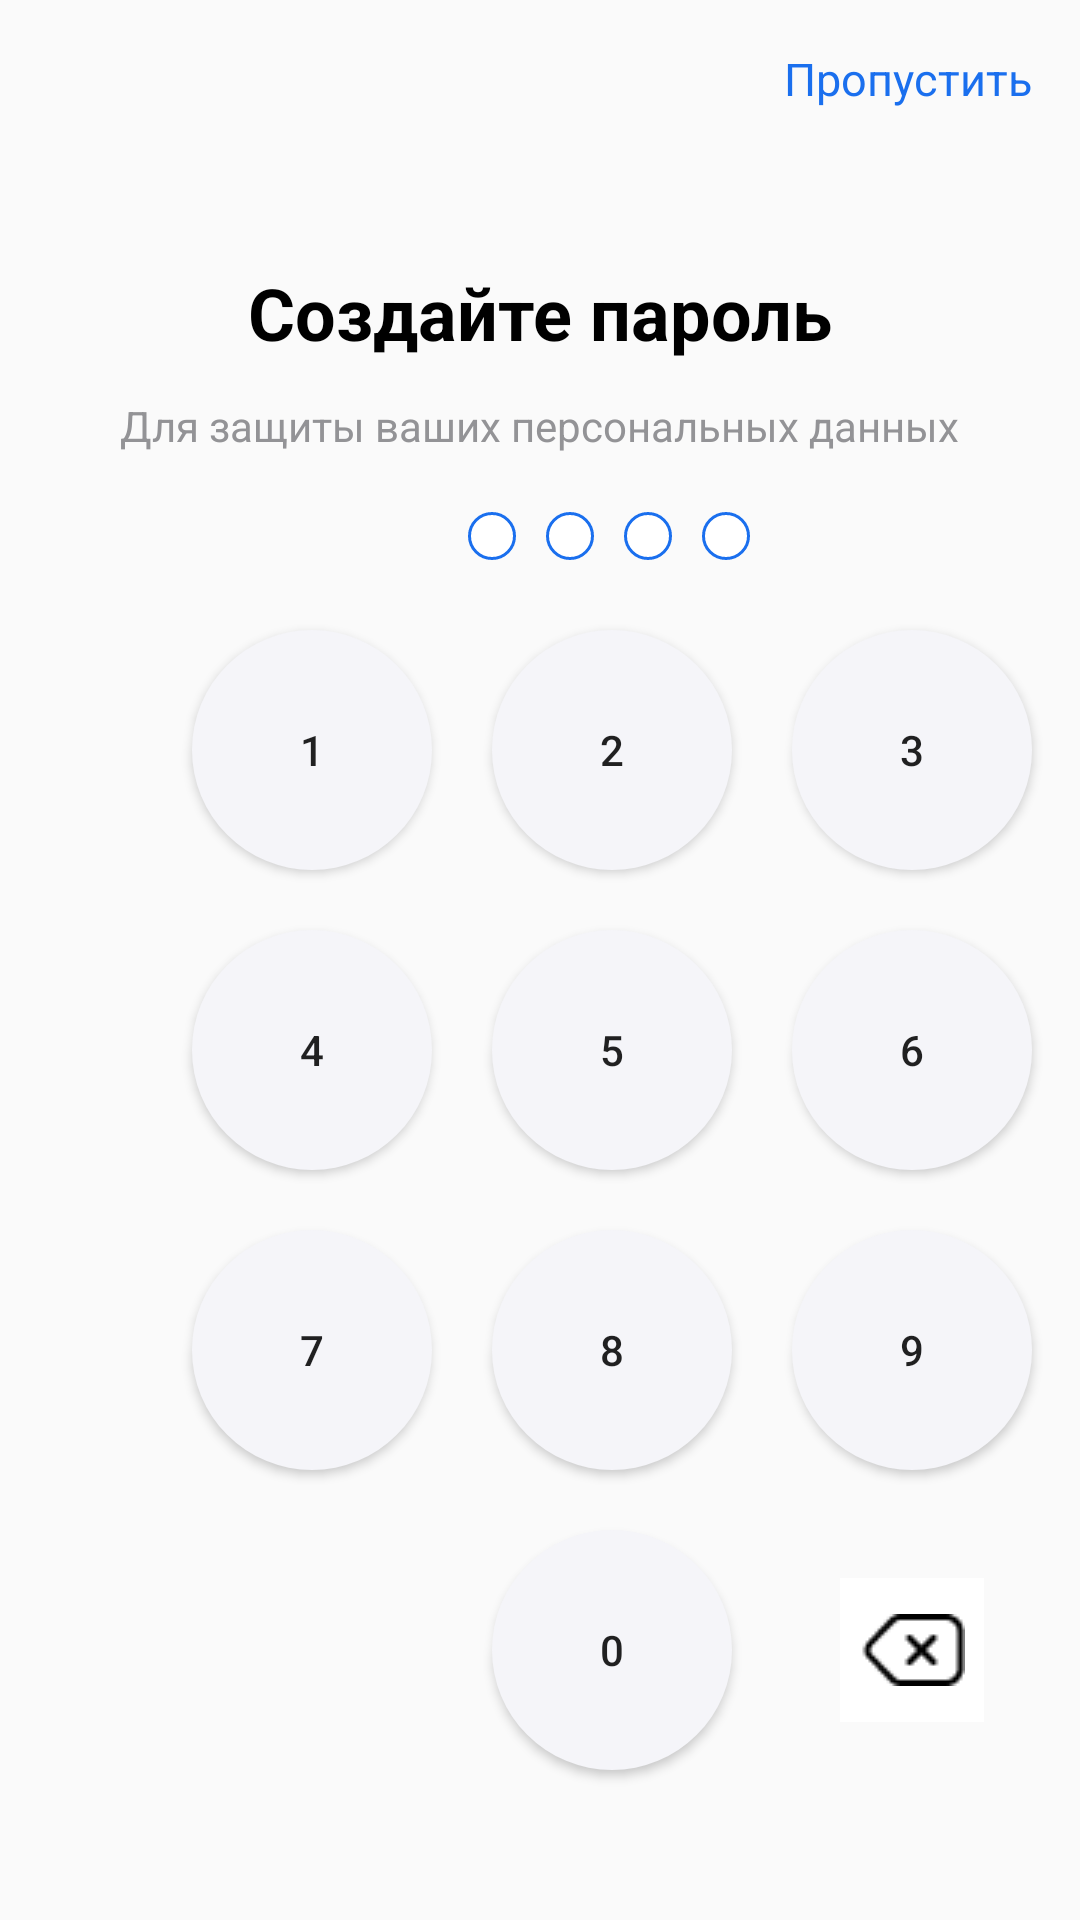

The Android layout XML behind this screen, and the referenced resources:
<!-- AndroidManifest.xml: application theme Theme.SmartLab -->
<!-- res/layout/activity_passcode.xml -->
<?xml version="1.0" encoding="utf-8"?>
<androidx.constraintlayout.widget.ConstraintLayout xmlns:android="http://schemas.android.com/apk/res/android"
    xmlns:app="http://schemas.android.com/apk/res-auto"
    xmlns:tools="http://schemas.android.com/tools"
    android:layout_width="match_parent"
    android:layout_height="match_parent"
    tools:context=".Passcode">

    <EditText
        android:id="@+id/pass3"
        android:layout_width="16dp"
        android:layout_height="16dp"
        android:layout_marginStart="10dp"
        android:background="@drawable/passcoden"
        android:cursorVisible="false"
        android:ems="10"
        android:inputType="numberPassword"
        android:textColor="#1A6FEE"
        app:layout_constraintBottom_toTopOf="@+id/b1"
        app:layout_constraintStart_toEndOf="@+id/pass2"
        app:layout_constraintTop_toBottomOf="@+id/textView9"
        app:layout_constraintVertical_bias="0.451" />

    <EditText
        android:id="@+id/pass4"
        android:layout_width="16dp"
        android:layout_height="16dp"
        android:layout_marginStart="10dp"
        android:background="@drawable/passcoden"
        android:cursorVisible="false"
        android:ems="10"
        android:inputType="numberPassword"
        android:textColor="#1A6FEE"
        app:layout_constraintBottom_toTopOf="@+id/b1"
        app:layout_constraintStart_toEndOf="@+id/pass3"
        app:layout_constraintTop_toBottomOf="@+id/textView9"
        app:layout_constraintVertical_bias="0.451" />

    <Button
        android:id="@+id/b0"
        android:layout_width="80dp"
        android:layout_height="80dp"
        android:layout_marginStart="164dp"
        android:layout_marginBottom="50dp"
        android:background="@drawable/keyboard"
        android:text="0"
        app:layout_constraintBottom_toBottomOf="parent"
        app:layout_constraintStart_toStartOf="parent" />

    <Button
        android:id="@+id/b6"
        android:layout_width="80dp"
        android:layout_height="80dp"
        android:layout_marginStart="264dp"
        android:layout_marginBottom="20dp"
        android:background="@drawable/keyboard"
        android:text="6"
        app:layout_constraintBottom_toTopOf="@+id/b9"
        app:layout_constraintStart_toStartOf="parent" />

    <Button
        android:id="@+id/b7"
        android:layout_width="80dp"
        android:layout_height="80dp"
        android:layout_marginStart="64dp"
        android:layout_marginBottom="20dp"
        android:background="@drawable/keyboard"
        android:text="7"
        app:layout_constraintBottom_toTopOf="@+id/b0"
        app:layout_constraintStart_toStartOf="parent" />

    <Button
        android:id="@+id/b8"
        android:layout_width="80dp"
        android:layout_height="80dp"
        android:layout_marginStart="164dp"
        android:layout_marginBottom="20dp"
        android:background="@drawable/keyboard"
        android:text="8"
        app:layout_constraintBottom_toTopOf="@+id/b0"
        app:layout_constraintStart_toStartOf="parent" />

    <Button
        android:id="@+id/b9"
        android:layout_width="80dp"
        android:layout_height="80dp"
        android:layout_marginStart="264dp"
        android:layout_marginBottom="20dp"
        android:background="@drawable/keyboard"
        android:text="9"
        app:layout_constraintBottom_toTopOf="@+id/b0"
        app:layout_constraintStart_toStartOf="parent" />

    <Button
        android:id="@+id/b4"
        android:layout_width="80dp"
        android:layout_height="80dp"
        android:layout_marginStart="64dp"
        android:layout_marginBottom="20dp"
        android:background="@drawable/keyboard"
        android:text="4"
        app:layout_constraintBottom_toTopOf="@+id/b7"
        app:layout_constraintStart_toStartOf="parent" />

    <Button
        android:id="@+id/b5"
        android:layout_width="80dp"
        android:layout_height="80dp"
        android:layout_marginStart="164dp"
        android:layout_marginBottom="20dp"
        android:background="@drawable/keyboard"
        android:text="5"
        app:layout_constraintBottom_toTopOf="@+id/b8"
        app:layout_constraintStart_toStartOf="parent" />

    <Button
        android:id="@+id/b2"
        android:layout_width="80dp"
        android:layout_height="80dp"
        android:layout_marginStart="20dp"
        android:layout_marginBottom="20dp"
        android:background="@drawable/keyboard"
        android:text="2"
        app:layout_constraintBottom_toTopOf="@+id/b5"
        app:layout_constraintStart_toEndOf="@+id/b1" />

    <Button
        android:id="@+id/b3"
        android:layout_width="80dp"
        android:layout_height="80dp"
        android:layout_marginStart="20dp"
        android:layout_marginBottom="20dp"
        android:background="@drawable/keyboard"
        android:text="3"
        app:layout_constraintBottom_toTopOf="@+id/b6"
        app:layout_constraintStart_toEndOf="@+id/b2" />

    <TextView
        android:id="@+id/textView9"
        android:layout_width="wrap_content"
        android:layout_height="wrap_content"
        android:layout_marginTop="12dp"
        android:text="Для защиты ваших персональных данных"
        android:textColor="#939396"
        app:layout_constraintEnd_toEndOf="parent"
        app:layout_constraintStart_toStartOf="parent"
        app:layout_constraintTop_toBottomOf="@+id/textView11" />

    <TextView
        android:id="@+id/textView10"
        android:layout_width="wrap_content"
        android:layout_height="wrap_content"
        android:layout_marginTop="16dp"
        android:layout_marginEnd="16dp"
        android:text="Пропустить"
        android:textColor="#1A6FEE"
        android:textSize="15sp"
        app:layout_constraintEnd_toEndOf="parent"
        app:layout_constraintTop_toTopOf="parent" />

    <TextView
        android:id="@+id/textView11"
        android:layout_width="wrap_content"
        android:layout_height="wrap_content"
        android:layout_marginTop="88dp"
        android:text="Создайте пароль"
        android:textColor="@color/black"
        android:textSize="24sp"
        android:textStyle="bold"
        app:layout_constraintEnd_toEndOf="parent"
        app:layout_constraintStart_toStartOf="parent"
        app:layout_constraintTop_toTopOf="parent" />

    <Button
        android:id="@+id/b1"
        android:layout_width="80dp"
        android:layout_height="80dp"
        android:layout_marginStart="64dp"
        android:layout_marginBottom="20dp"
        android:background="@drawable/keyboard"
        android:text="1"
        app:layout_constraintBottom_toTopOf="@+id/b4"
        app:layout_constraintStart_toStartOf="parent" />

    <ImageButton
        android:id="@+id/backspace"
        android:layout_width="48dp"
        android:layout_height="48dp"
        android:layout_marginStart="36dp"
        android:layout_marginTop="36dp"
        android:background="@color/white"
        app:layout_constraintStart_toEndOf="@+id/b0"
        app:layout_constraintTop_toBottomOf="@+id/b9"
        app:srcCompat="@drawable/delicon" />

    <EditText
        android:id="@+id/pass1"
        android:layout_width="16dp"
        android:layout_height="16dp"
        android:layout_marginStart="156dp"
        android:background="@drawable/passcoden"
        android:cursorVisible="false"
        android:ems="10"
        android:inputType="numberPassword"
        android:textColor="#1A6FEE"
        app:layout_constraintBottom_toTopOf="@+id/b1"
        app:layout_constraintStart_toStartOf="parent"
        app:layout_constraintTop_toBottomOf="@+id/textView9"
        app:layout_constraintVertical_bias="0.451" />

    <EditText
        android:id="@+id/pass2"
        android:layout_width="16dp"
        android:layout_height="16dp"
        android:layout_marginStart="10dp"
        android:background="@drawable/passcoden"
        android:cursorVisible="false"
        android:ems="10"
        android:inputType="numberPassword"
        android:textColor="#1A6FEE"
        app:layout_constraintBottom_toTopOf="@+id/b1"
        app:layout_constraintStart_toEndOf="@+id/pass1"
        app:layout_constraintTop_toBottomOf="@+id/textView9"
        app:layout_constraintVertical_bias="0.451" />

</androidx.constraintlayout.widget.ConstraintLayout>
<!-- resources referenced by this layout -->
<resources>
  <!-- drawable delicon: png bitmap (drawable, 439 bytes) -->
  <!-- drawable keyboard (drawable) -->
  <?xml version="1.0" encoding="utf-8"?>
  <shape xmlns:android="http://schemas.android.com/apk/res/android"
      android:shape="oval">
  <solid android:color="#F5F5F9"/>
      <size android:width="80dp" android:height="80dp"/>
  </shape>
  <!-- drawable passcoden (drawable) -->
  <?xml version="1.0" encoding="utf-8"?>
  <shape xmlns:android="http://schemas.android.com/apk/res/android"
      android:shape="oval">
      <solid android:color="@color/white"/>
      <size android:width="16dp" android:height="16dp"/>
      <stroke android:width="3px"
          android:color="#1A6FEE"/>
  </shape>
  <style name="Theme.SmartLab" parent="Base.Theme.SmartLab" />
  <style name="Base.Theme.SmartLab" parent="Theme.AppCompat.Light.NoActionBar">
          
          
      </style>
  <!-- not gathered from this repository: default colours our renderer supplied (Android Studio template values) -->
  <color name="black">#FF000000</color>
  <color name="white">#FFFFFFFF</color>
</resources>
